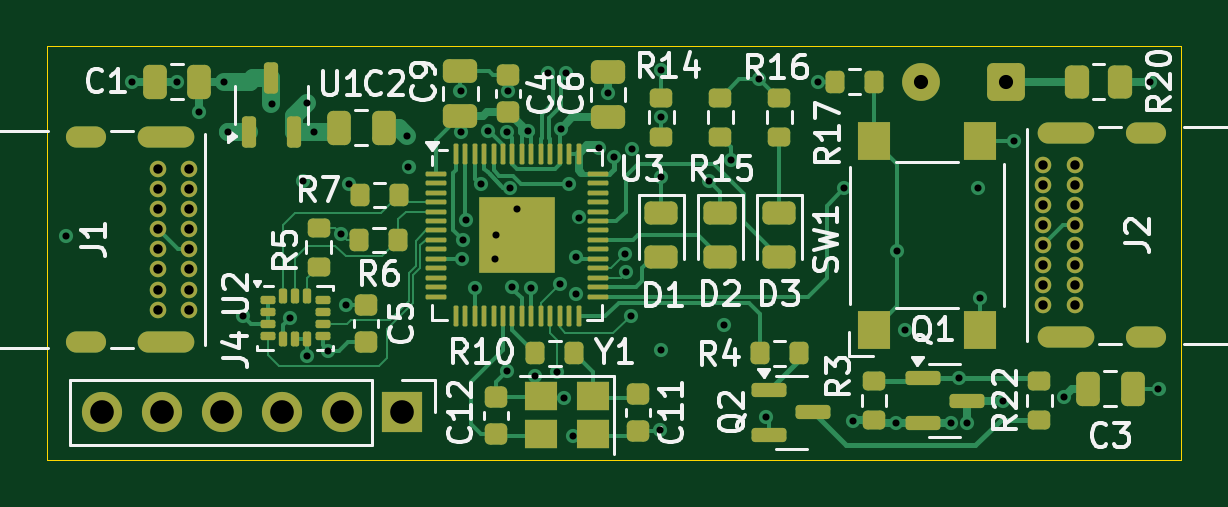
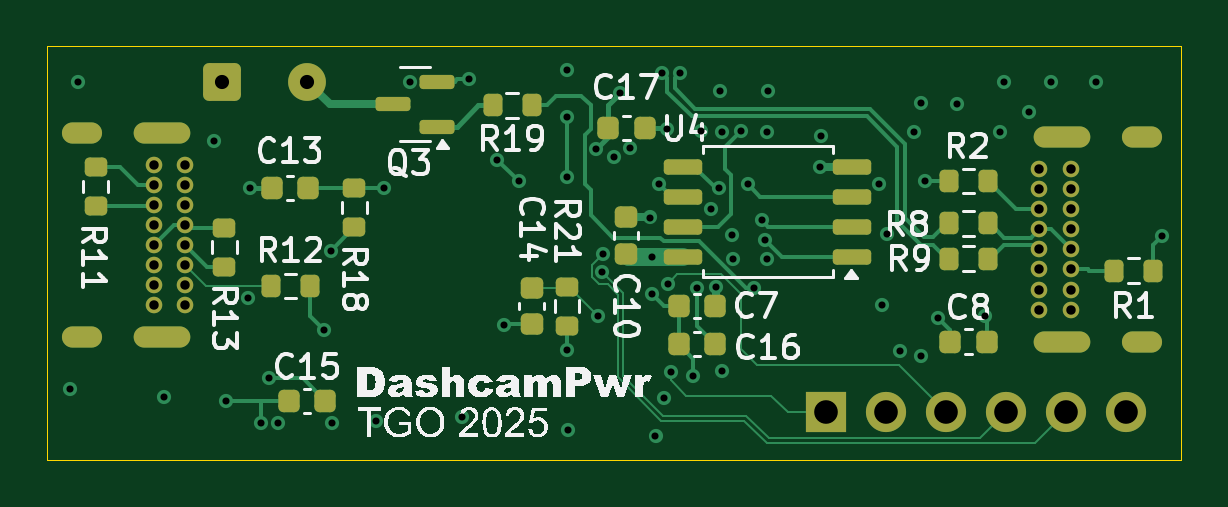
Circuit board: 13 layer files. Board 48.0 x 17.5 mm.
- bottom_copper: DashcamPower-CuBottom.gbr (21081 bytes)
- inner_copper: DashcamPower-CuIn1.gbr (106764 bytes)
- inner_copper: DashcamPower-CuIn2.gbr (105931 bytes)
- inner_copper: DashcamPower-CuIn3.gbr (106643 bytes)
- inner_copper: DashcamPower-CuIn4.gbr (81137 bytes)
- top_copper: DashcamPower-CuTop.gbr (34138 bytes)
- outline: DashcamPower-EdgeCuts.gbr (685 bytes)
- bottom_mask: DashcamPower-MaskBottom.gbr (5255 bytes)
- top_mask: DashcamPower-MaskTop.gbr (8529 bytes)
- drill: DashcamPower-NPTH.drl (265 bytes)
- drill: DashcamPower-PTH.drl (2823 bytes)
- bottom_silk: DashcamPower-SilkBottom.gbr (61645 bytes)
- top_silk: DashcamPower-SilkTop.gbr (55658 bytes)

=== bottom_copper: DashcamPower-CuBottom.gbr (21081 bytes, source omitted) ===
=== inner_copper: DashcamPower-CuIn1.gbr (106764 bytes, source omitted) ===
=== inner_copper: DashcamPower-CuIn2.gbr (105931 bytes, source omitted) ===
=== inner_copper: DashcamPower-CuIn3.gbr (106643 bytes, source omitted) ===
=== inner_copper: DashcamPower-CuIn4.gbr (81137 bytes, source omitted) ===
=== top_copper: DashcamPower-CuTop.gbr (34138 bytes, source omitted) ===
=== outline: DashcamPower-EdgeCuts.gbr ===
%TF.GenerationSoftware,KiCad,Pcbnew,9.0.4*%
%TF.CreationDate,2025-10-09T20:33:17+01:00*%
%TF.ProjectId,DashcamPower,44617368-6361-46d5-906f-7765722e6b69,rev?*%
%TF.SameCoordinates,Original*%
%TF.FileFunction,Profile,NP*%
%FSLAX46Y46*%
G04 Gerber Fmt 4.6, Leading zero omitted, Abs format (unit mm)*
G04 Created by KiCad (PCBNEW 9.0.4) date 2025-10-09 20:33:17*
%MOMM*%
%LPD*%
G01*
G04 APERTURE LIST*
%TA.AperFunction,Profile*%
%ADD10C,0.050000*%
%TD*%
G04 APERTURE END LIST*
D10*
X115500000Y-92000000D02*
X67500000Y-92000000D01*
X115500000Y-109500000D02*
X115500000Y-92000000D01*
X67500000Y-92000000D02*
X67500000Y-109500000D01*
X67500000Y-109500000D02*
X115500000Y-109500000D01*
M02*

=== bottom_mask: DashcamPower-MaskBottom.gbr ===
%TF.GenerationSoftware,KiCad,Pcbnew,9.0.4*%
%TF.CreationDate,2025-10-09T20:33:17+01:00*%
%TF.ProjectId,DashcamPower,44617368-6361-46d5-906f-7765722e6b69,rev?*%
%TF.SameCoordinates,Original*%
%TF.FileFunction,Soldermask,Bot*%
%TF.FilePolarity,Negative*%
%FSLAX46Y46*%
G04 Gerber Fmt 4.6, Leading zero omitted, Abs format (unit mm)*
G04 Created by KiCad (PCBNEW 9.0.4) date 2025-10-09 20:33:17*
%MOMM*%
%LPD*%
G01*
G04 APERTURE LIST*
G04 Aperture macros list*
%AMRoundRect*
0 Rectangle with rounded corners*
0 $1 Rounding radius*
0 $2 $3 $4 $5 $6 $7 $8 $9 X,Y pos of 4 corners*
0 Add a 4 corners polygon primitive as box body*
4,1,4,$2,$3,$4,$5,$6,$7,$8,$9,$2,$3,0*
0 Add four circle primitives for the rounded corners*
1,1,$1+$1,$2,$3*
1,1,$1+$1,$4,$5*
1,1,$1+$1,$6,$7*
1,1,$1+$1,$8,$9*
0 Add four rect primitives between the rounded corners*
20,1,$1+$1,$2,$3,$4,$5,0*
20,1,$1+$1,$4,$5,$6,$7,0*
20,1,$1+$1,$6,$7,$8,$9,0*
20,1,$1+$1,$8,$9,$2,$3,0*%
G04 Aperture macros list end*
%ADD10RoundRect,0.225000X-0.225000X-0.250000X0.225000X-0.250000X0.225000X0.250000X-0.225000X0.250000X0*%
%ADD11C,0.700000*%
%ADD12O,2.400000X0.900000*%
%ADD13O,1.700000X0.900000*%
%ADD14R,1.700000X1.700000*%
%ADD15C,1.700000*%
%ADD16RoundRect,0.250000X0.550000X0.550000X-0.550000X0.550000X-0.550000X-0.550000X0.550000X-0.550000X0*%
%ADD17C,1.600000*%
%ADD18RoundRect,0.150000X-0.587500X-0.150000X0.587500X-0.150000X0.587500X0.150000X-0.587500X0.150000X0*%
%ADD19RoundRect,0.200000X0.275000X-0.200000X0.275000X0.200000X-0.275000X0.200000X-0.275000X-0.200000X0*%
%ADD20RoundRect,0.200000X-0.200000X-0.275000X0.200000X-0.275000X0.200000X0.275000X-0.200000X0.275000X0*%
%ADD21RoundRect,0.200000X0.200000X0.275000X-0.200000X0.275000X-0.200000X-0.275000X0.200000X-0.275000X0*%
%ADD22RoundRect,0.200000X-0.275000X0.200000X-0.275000X-0.200000X0.275000X-0.200000X0.275000X0.200000X0*%
%ADD23RoundRect,0.225000X-0.250000X0.225000X-0.250000X-0.225000X0.250000X-0.225000X0.250000X0.225000X0*%
%ADD24RoundRect,0.225000X0.225000X0.250000X-0.225000X0.250000X-0.225000X-0.250000X0.225000X-0.250000X0*%
%ADD25RoundRect,0.225000X0.250000X-0.225000X0.250000X0.225000X-0.250000X0.225000X-0.250000X-0.225000X0*%
%ADD26RoundRect,0.162500X-0.650000X-0.162500X0.650000X-0.162500X0.650000X0.162500X-0.650000X0.162500X0*%
G04 APERTURE END LIST*
D10*
%TO.C,C17*%
X90200000Y-95450000D03*
X91750000Y-95450000D03*
%TD*%
D11*
%TO.C,J2*%
X109650000Y-102975000D03*
X109650000Y-102125000D03*
X109650000Y-101275000D03*
X109650000Y-100425000D03*
X109650000Y-99575000D03*
X109650000Y-98725000D03*
X109650000Y-97875000D03*
X109650000Y-97025000D03*
X111000000Y-97025000D03*
X111000000Y-97875000D03*
X111000000Y-98725000D03*
X111000000Y-99575000D03*
X111000000Y-100425000D03*
X111000000Y-101275000D03*
X111000000Y-102125000D03*
X111000000Y-102975000D03*
D12*
X110630000Y-104325000D03*
D13*
X114010000Y-104325000D03*
D12*
X110630000Y-95675000D03*
D13*
X114010000Y-95675000D03*
%TD*%
D14*
%TO.C,J4*%
X82540000Y-107500000D03*
D15*
X80000000Y-107500000D03*
X77460000Y-107500000D03*
X74920000Y-107500000D03*
X72380000Y-107500000D03*
X69840000Y-107500000D03*
%TD*%
D16*
%TO.C,LS1*%
X108100000Y-93500000D03*
D17*
X104500000Y-93500000D03*
%TD*%
D11*
%TO.C,J1*%
X73525000Y-97200000D03*
X73525000Y-98050000D03*
X73525000Y-98900000D03*
X73525000Y-99750000D03*
X73525000Y-100600000D03*
X73525000Y-101450000D03*
X73525000Y-102300000D03*
X73525000Y-103150000D03*
X72175000Y-103150000D03*
X72175000Y-102300000D03*
X72175000Y-101450000D03*
X72175000Y-100600000D03*
X72175000Y-99750000D03*
X72175000Y-98900000D03*
X72175000Y-98050000D03*
X72175000Y-97200000D03*
D12*
X72545000Y-95850000D03*
D13*
X69165000Y-95850000D03*
D12*
X72545000Y-104500000D03*
D13*
X69165000Y-104500000D03*
%TD*%
D18*
%TO.C,Q3*%
X99000000Y-95400000D03*
X99000000Y-93500000D03*
X100875000Y-94450000D03*
%TD*%
D19*
%TO.C,R21*%
X93500000Y-103825000D03*
X93500000Y-102175000D03*
%TD*%
D10*
%TO.C,C7*%
X87225000Y-103000000D03*
X88775000Y-103000000D03*
%TD*%
D20*
%TO.C,R8*%
X75675000Y-99500000D03*
X77325000Y-99500000D03*
%TD*%
D21*
%TO.C,R9*%
X77325000Y-101000000D03*
X75675000Y-101000000D03*
%TD*%
D22*
%TO.C,R13*%
X108000000Y-99675000D03*
X108000000Y-101325000D03*
%TD*%
D23*
%TO.C,C14*%
X95000000Y-102225000D03*
X95000000Y-103775000D03*
%TD*%
D22*
%TO.C,R11*%
X113450000Y-97125000D03*
X113450000Y-98775000D03*
%TD*%
D20*
%TO.C,R19*%
X95000000Y-94500000D03*
X96650000Y-94500000D03*
%TD*%
D19*
%TO.C,R18*%
X102500000Y-99650000D03*
X102500000Y-98000000D03*
%TD*%
D24*
%TO.C,C15*%
X105275000Y-107000000D03*
X103725000Y-107000000D03*
%TD*%
D25*
%TO.C,C10*%
X91000000Y-100775000D03*
X91000000Y-99225000D03*
%TD*%
D26*
%TO.C,U4*%
X81412500Y-100905000D03*
X81412500Y-99635000D03*
X81412500Y-98365000D03*
X81412500Y-97095000D03*
X88587500Y-97095000D03*
X88587500Y-98365000D03*
X88587500Y-99635000D03*
X88587500Y-100905000D03*
%TD*%
D10*
%TO.C,C16*%
X87225000Y-104600000D03*
X88775000Y-104600000D03*
%TD*%
D21*
%TO.C,R1*%
X70325000Y-101500000D03*
X68675000Y-101500000D03*
%TD*%
D24*
%TO.C,C8*%
X77275000Y-104500000D03*
X75725000Y-104500000D03*
%TD*%
D20*
%TO.C,R12*%
X104375000Y-102150000D03*
X106025000Y-102150000D03*
%TD*%
D10*
%TO.C,C13*%
X104450000Y-98000000D03*
X106000000Y-98000000D03*
%TD*%
D20*
%TO.C,R2*%
X75675000Y-97700000D03*
X77325000Y-97700000D03*
%TD*%
M02*

=== top_mask: DashcamPower-MaskTop.gbr (8529 bytes, source omitted) ===
=== drill: DashcamPower-NPTH.drl ===
M48
; DRILL file {KiCad 9.0.4} date 2025-10-09T20:33:17+0100
; FORMAT={-:-/ absolute / inch / decimal}
; #@! TF.CreationDate,2025-10-09T20:33:17+01:00
; #@! TF.GenerationSoftware,Kicad,Pcbnew,9.0.4
; #@! TF.FileFunction,NonPlated,1,6,NPTH
FMAT,2
INCH
%
G90
G05
M30

=== drill: DashcamPower-PTH.drl ===
M48
; DRILL file {KiCad 9.0.4} date 2025-10-09T20:33:17+0100
; FORMAT={-:-/ absolute / inch / decimal}
; #@! TF.CreationDate,2025-10-09T20:33:17+01:00
; #@! TF.GenerationSoftware,Kicad,Pcbnew,9.0.4
; #@! TF.FileFunction,Plated,1,6,PTH
FMAT,2
INCH
; #@! TA.AperFunction,Plated,PTH,ViaDrill
T1C0.0118
; #@! TA.AperFunction,Plated,PTH,ComponentDrill
T2C0.0157
; #@! TA.AperFunction,Plated,PTH,ComponentDrill
T3C0.0236
; #@! TA.AperFunction,Plated,PTH,ComponentDrill
T4C0.0394
%
G90
G05
T1
X2.689Y-3.939
X2.7992Y-3.6811
X2.874Y-3.6811
X2.9114Y-3.7323
X2.9528Y-3.6811
X2.9587Y-3.7657
X2.9843Y-4.0709
X3.0315Y-3.7185
X3.063Y-4.0748
X3.0846Y-3.8465
X3.0906Y-3.7165
X3.0906Y-4.1378
X3.1024Y-3.7653
X3.126Y-4.1299
X3.1476Y-3.935
X3.1555Y-4.0531
X3.1614Y-3.8524
X3.2579Y-3.7717
X3.2598Y-3.8228
X3.3465Y-3.6969
X3.347Y-3.7654
X3.3484Y-3.9764
X3.3504Y-3.9449
X3.3564Y-3.9114
X3.3701Y-4.0256
X3.3799Y-3.8524
X3.3917Y-3.7638
X3.4035Y-3.9764
X3.4055Y-3.937
X3.4232Y-3.7657
X3.4232Y-4.1634
X3.4252Y-3.6969
X3.4284Y-3.8583
X3.4331Y-4.0236
X3.4414Y-3.8932
X3.4584Y-3.7633
X3.4646Y-4.0256
X3.4705Y-4.1722
X3.4928Y-3.6672
X3.5079Y-4.1654
X3.5127Y-4.0176
X3.514Y-3.7598
X3.5197Y-4.2087
X3.5225Y-3.6672
X3.528Y-3.851
X3.5335Y-4.2717
X3.5389Y-4.0351
X3.5394Y-3.9726
X3.5433Y-3.9075
X3.5768Y-3.7913
X3.5925Y-3.7008
X3.6024Y-3.8071
X3.6211Y-3.9676
X3.6222Y-3.999
X3.6299Y-4.0709
X3.6319Y-3.7933
X3.6791Y-4.2618
X3.6811Y-3.6614
X3.6811Y-3.7402
X3.6811Y-3.8406
X3.6811Y-4.128
X3.7613Y-3.8469
X3.7854Y-4.0866
X3.7972Y-3.811
X3.8445Y-3.6772
X3.8563Y-4.2402
X3.9424Y-3.6811
X3.9862Y-3.8583
X4.0Y-4.2461
X4.0728Y-4.25
X4.0748Y-3.9626
X4.0866Y-4.0945
X4.1634Y-4.25
X4.1772Y-4.1752
X4.1909Y-4.25
X4.2087Y-3.8583
X4.2126Y-4.0413
X4.25Y-4.2126
X4.2697Y-3.7795
X4.3524Y-4.2067
X4.4961Y-3.6811
X4.5098Y-4.1929
T2
X2.8415Y-3.8268
X2.8415Y-3.8602
X2.8415Y-3.8937
X2.8415Y-3.9272
X2.8415Y-3.9606
X2.8415Y-3.9941
X2.8415Y-4.0276
X2.8415Y-4.061
X2.8947Y-3.8268
X2.8947Y-3.8602
X2.8947Y-3.8937
X2.8947Y-3.9272
X2.8947Y-3.9606
X2.8947Y-3.9941
X2.8947Y-4.0276
X2.8947Y-4.061
X4.3169Y-3.8199
X4.3169Y-3.8533
X4.3169Y-3.8868
X4.3169Y-3.9203
X4.3169Y-3.9537
X4.3169Y-3.9872
X4.3169Y-4.0207
X4.3169Y-4.0541
X4.3701Y-3.8199
X4.3701Y-3.8533
X4.3701Y-3.8868
X4.3701Y-3.9203
X4.3701Y-3.9537
X4.3701Y-3.9872
X4.3701Y-4.0207
X4.3701Y-4.0541
T3
X4.1142Y-3.6811
X4.2559Y-3.6811
T4
X2.7496Y-4.2323
X2.8496Y-4.2323
X2.9496Y-4.2323
X3.0496Y-4.2323
X3.1496Y-4.2323
X3.2496Y-4.2323
T3
G00X2.7388Y-3.7736
M15
G01X2.7073Y-3.7736
M16
G05
G00X2.7388Y-4.1142
M15
G01X2.7073Y-4.1142
M16
G05
G00X2.8856Y-3.7736
M15
G01X2.8266Y-3.7736
M16
G05
G00X2.8856Y-4.1142
M15
G01X2.8266Y-4.1142
M16
G05
G00X4.326Y-3.7667
M15
G01X4.385Y-3.7667
M16
G05
G00X4.326Y-4.1073
M15
G01X4.385Y-4.1073
M16
G05
G00X4.4728Y-3.7667
M15
G01X4.5043Y-3.7667
M16
G05
G00X4.4728Y-4.1073
M15
G01X4.5043Y-4.1073
M16
G05
M30

=== bottom_silk: DashcamPower-SilkBottom.gbr (61645 bytes, source omitted) ===
=== top_silk: DashcamPower-SilkTop.gbr (55658 bytes, source omitted) ===
